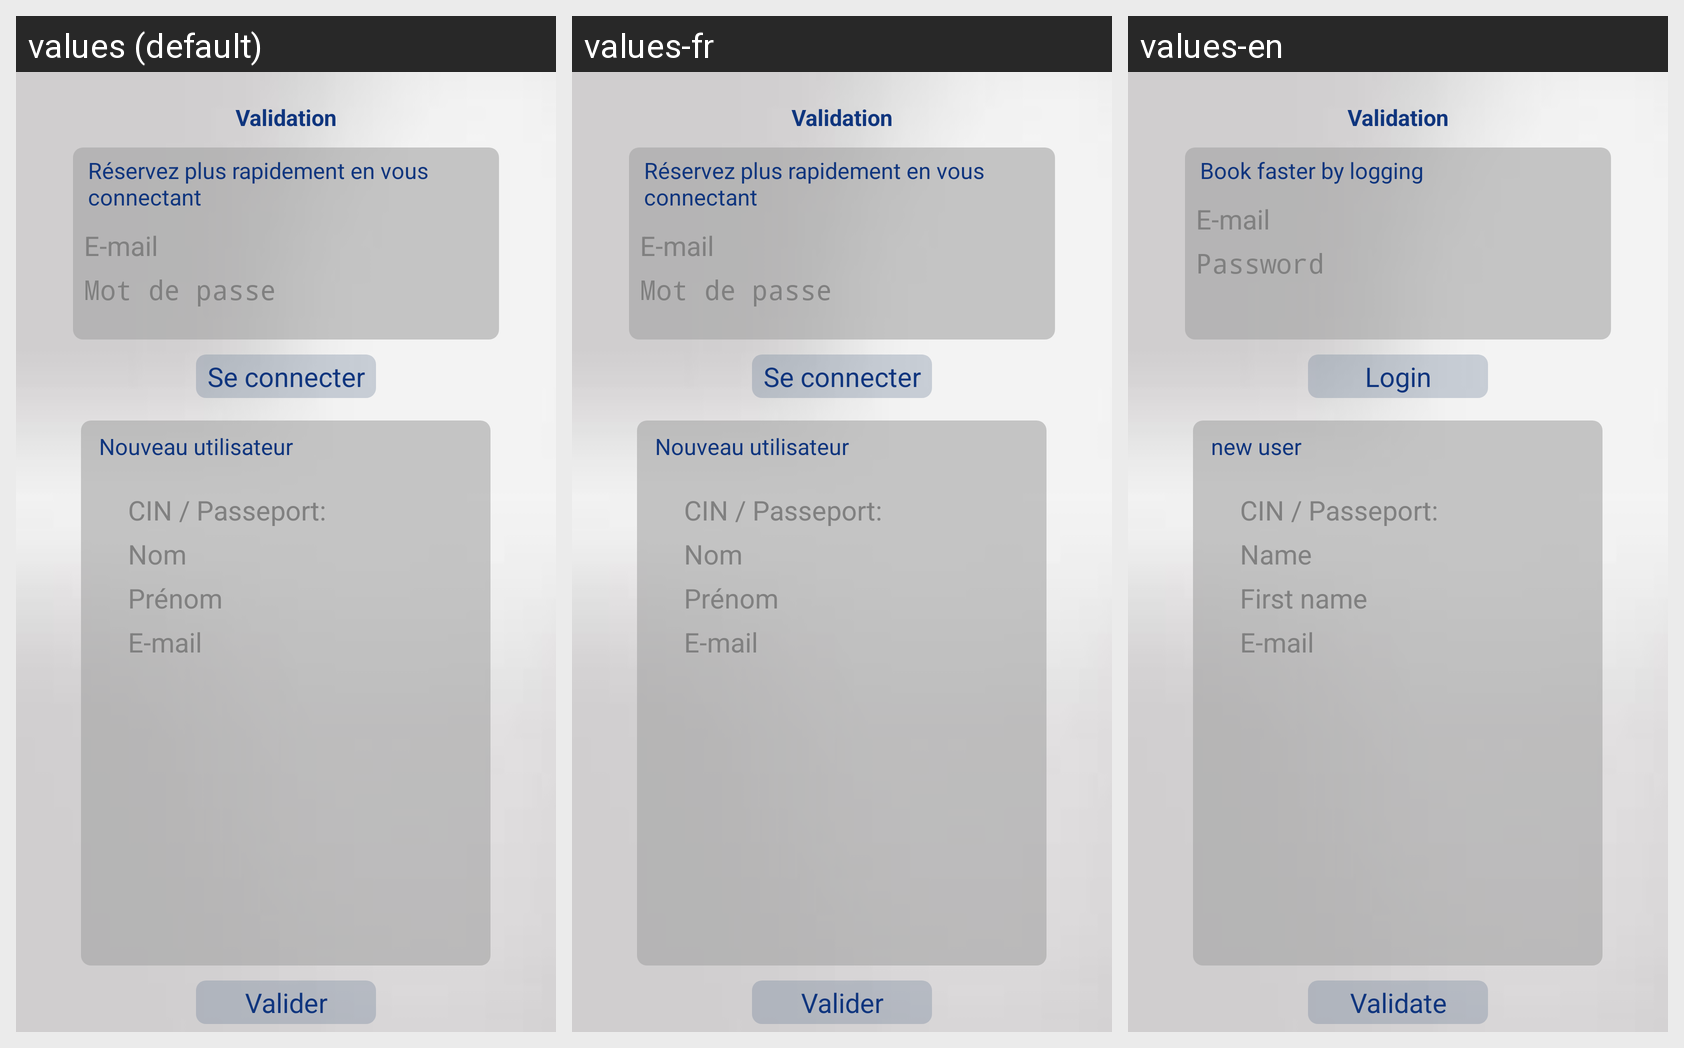

For this localized Android screen grid, give each drawn string resource with its value in every locale shown.
Android screen res/layout/validation_reservation_chambre_layout.xml rendered under 3 locales, left to right: values (default), values-fr, values-en. Device: Nexus 5 (rendered at 1080×1920; each locale shown at half size, 540×960, under a caption strip naming it); theme AppTheme.
Strings drawn on this screen, with the default value and each locale's value (text and hints the layout hard-codes, and strings that could not be matched under every locale, appear in the picture but are not listed):

validation
  values: Validation
  values-fr: Validation
  values-en: Validation

textviewinf
  values: Réservez plus rapidement en vous connectant
  values-fr: Réservez plus rapidement en vous connectant
  values-en: Book faster by logging

email
  values: E-mail
  values-fr: E-mail
  values-en: E-mail

motdepasse
  values: Mot de passe
  values-fr: Mot de passe
  values-en: Password

buttonconnecter
  values: Se connecter
  values-fr: Se connecter
  values-en: Login

nouveautilisateur
  values: Nouveau utilisateur
  values-fr: Nouveau utilisateur
  values-en: new user

cin
  values: CIN / Passeport:
  values-fr: CIN / Passeport:
  values-en: CIN / Passeport:

nom
  values: Nom
  values-fr: Nom
  values-en: Name

prenom
  values: Prénom
  values-fr: Prénom
  values-en: First name

buttonvalider
  values: Valider
  values-fr: Valider
  values-en: Validate
